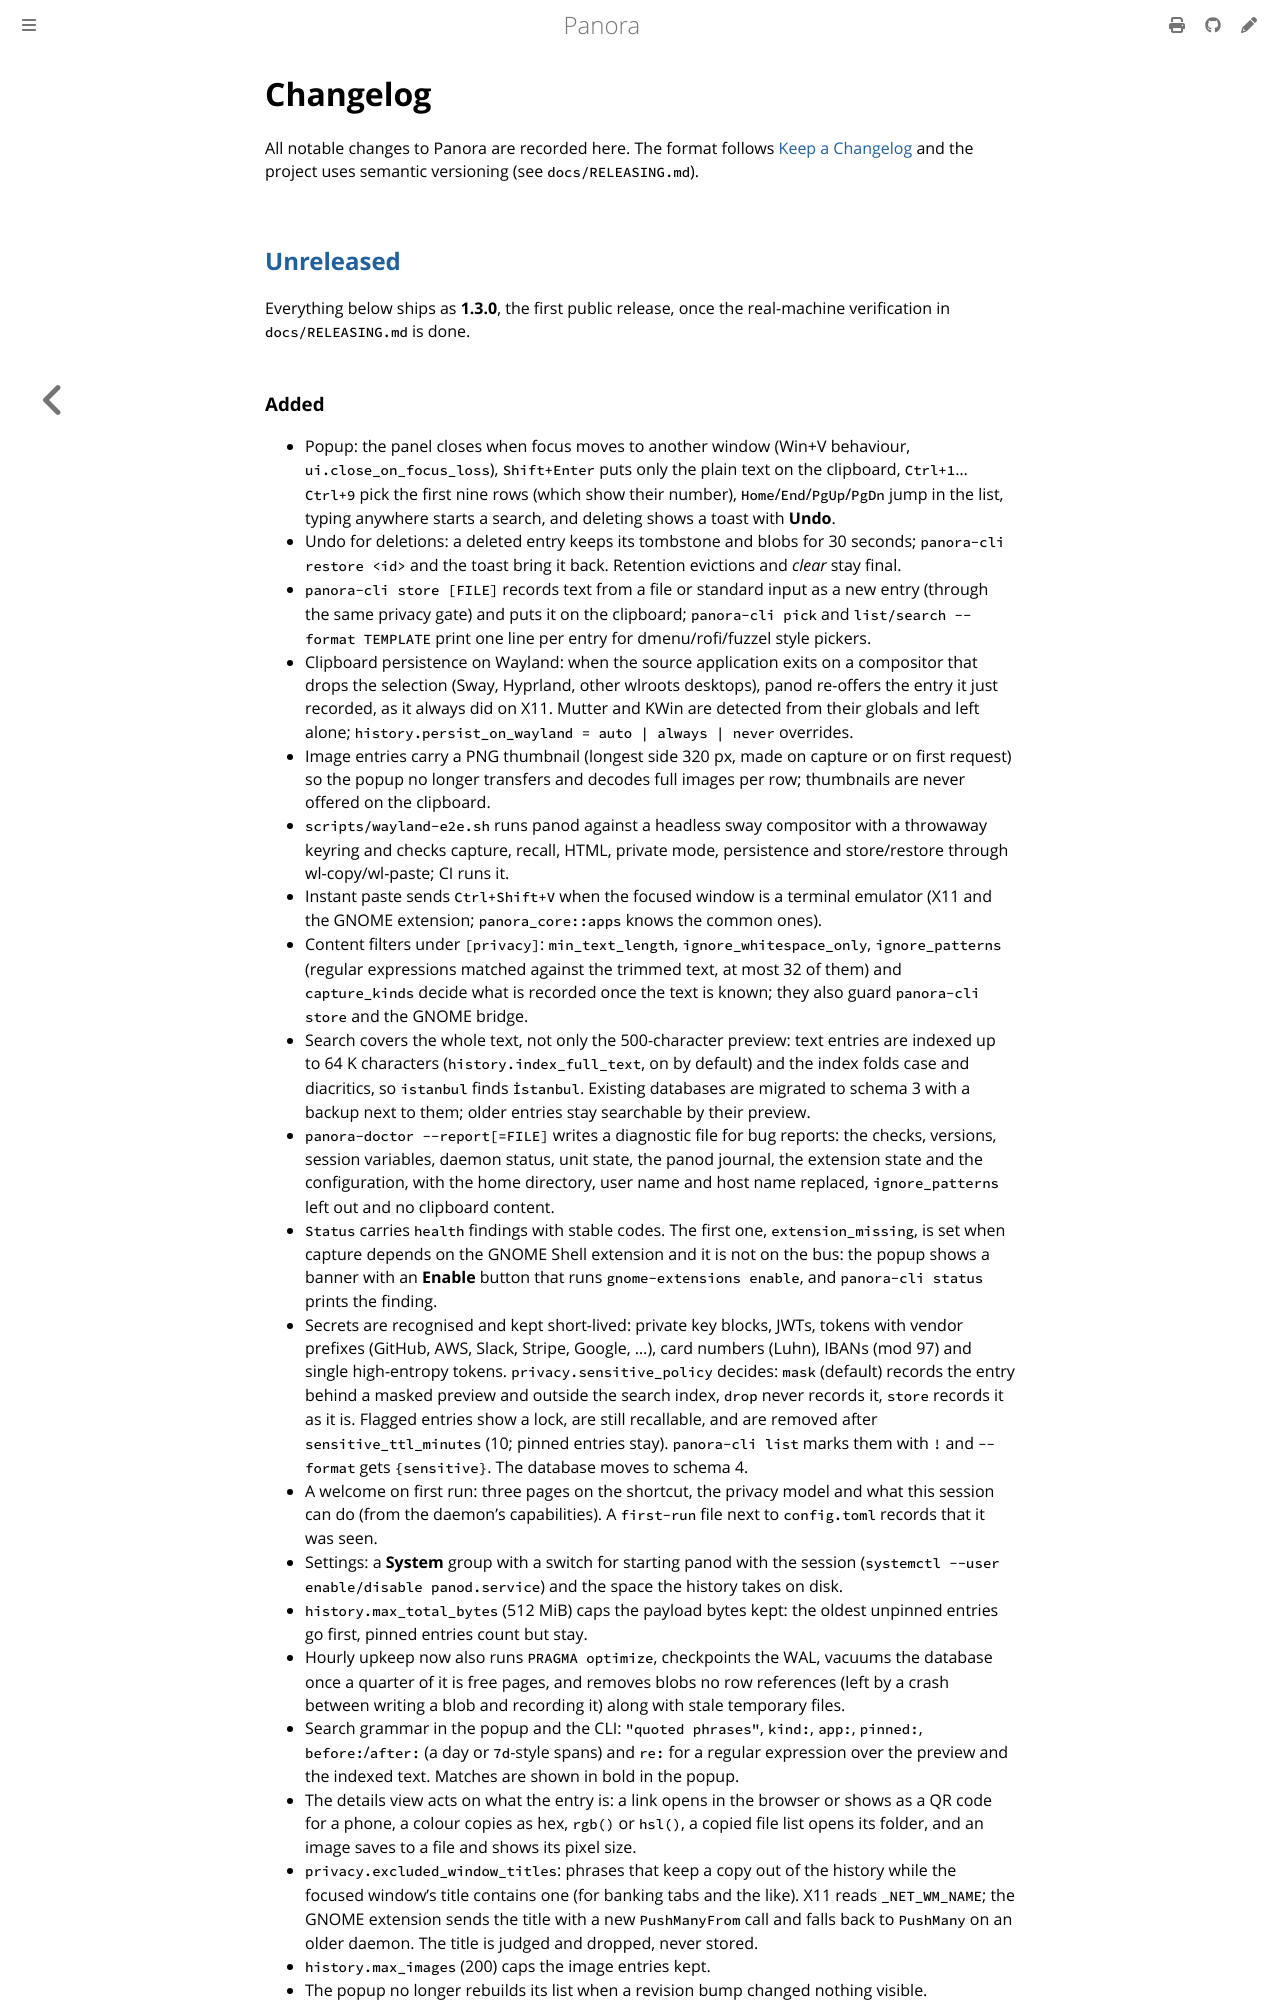

repository: ygkali/panora · page: docs/changelog.html · generator: mdbook

# Changelog

All notable changes to Panora are recorded here. The format follows
[Keep a Changelog](https://keepachangelog.com/en/1.1/) and the project uses
semantic versioning (see `docs/RELEASING.md`).

## [Unreleased]

Everything below ships as **1.3.0**, the first public release, once the
real-machine verification in `docs/RELEASING.md` is done.
